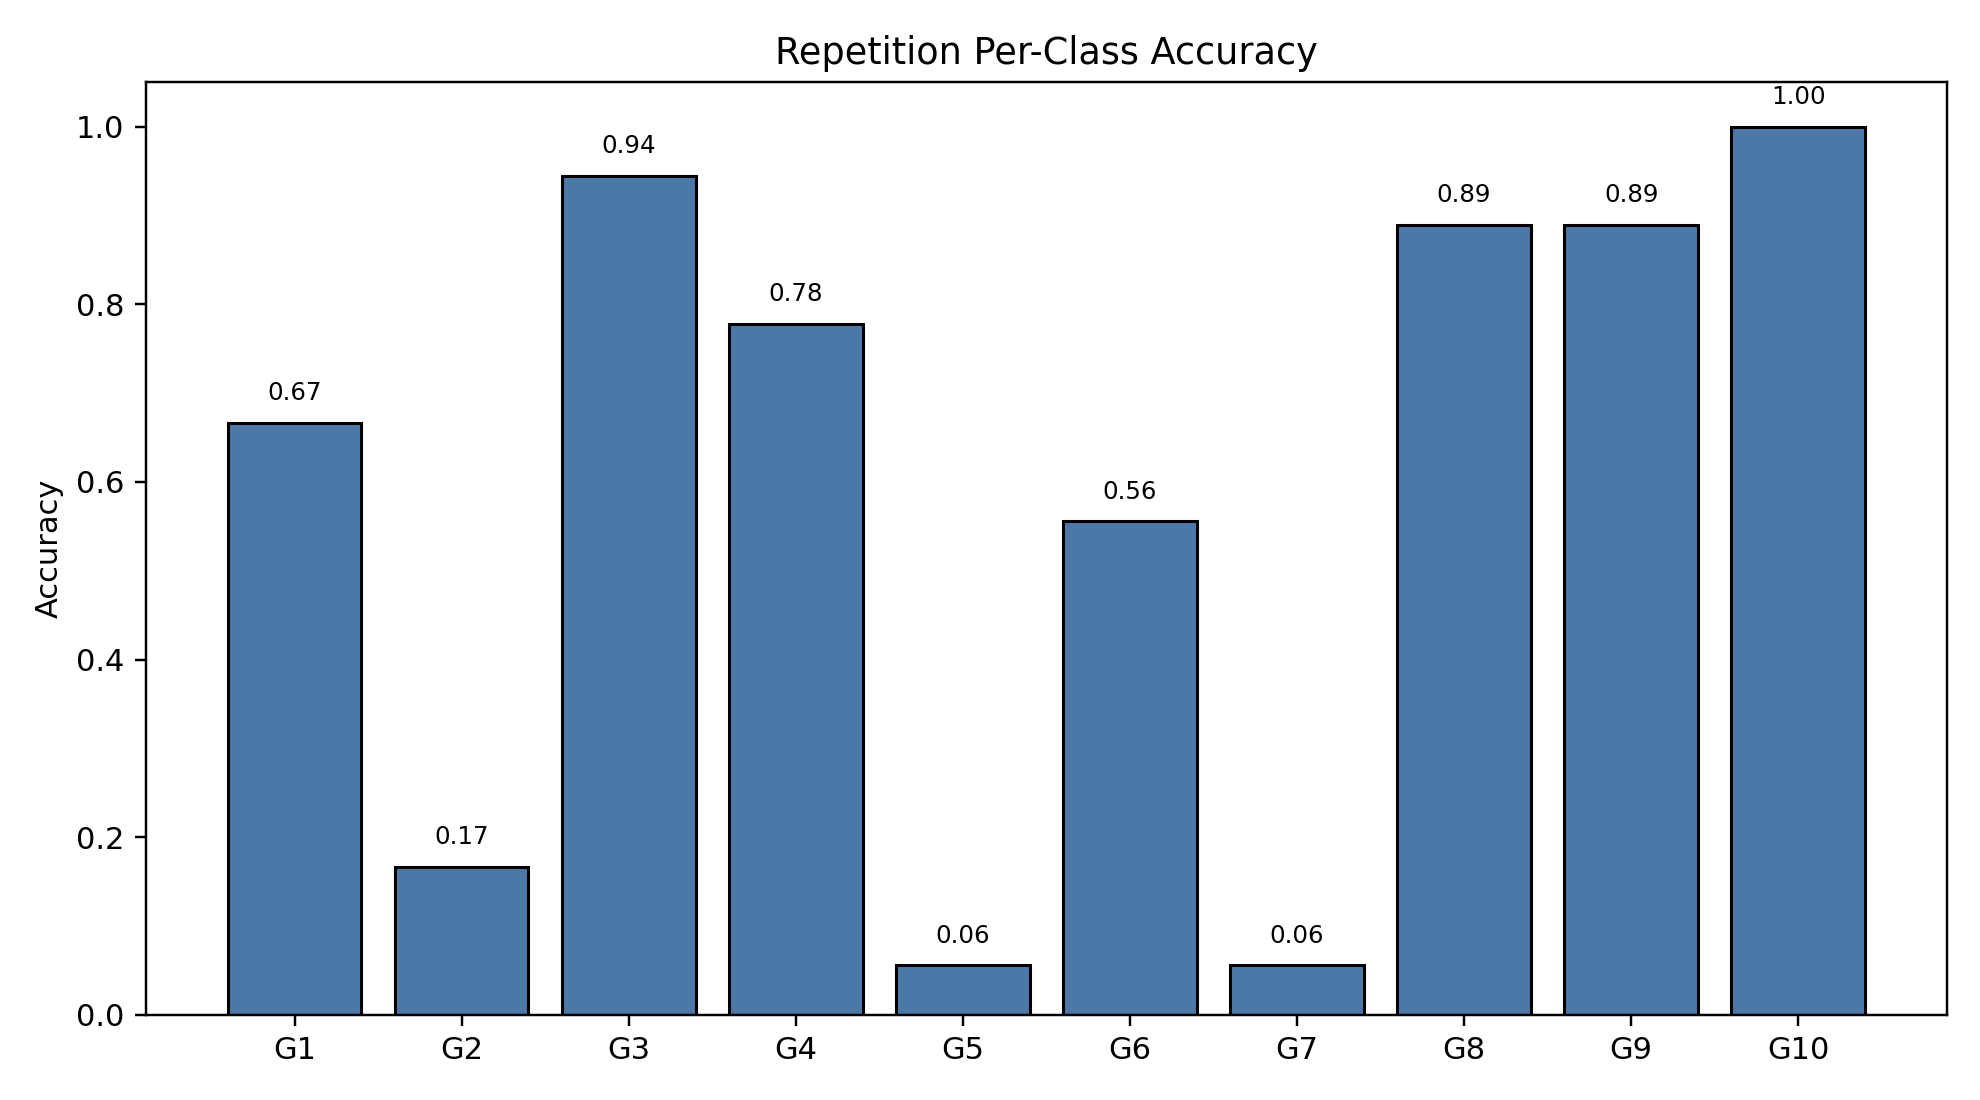

The file beside this chart, header and first rows:
class_index, gesture_id, support, correct, accuracy
0, 1, 18, 12, 0.6667
1, 2, 18, 3, 0.1667
2, 3, 18, 17, 0.9444
3, 4, 18, 14, 0.7778
4, 5, 18, 1, 0.05556
5, 6, 18, 10, 0.5556
6, 7, 18, 1, 0.05556
7, 8, 18, 16, 0.8889
8, 9, 18, 16, 0.8889
9, 10, 18, 18, 1.0
